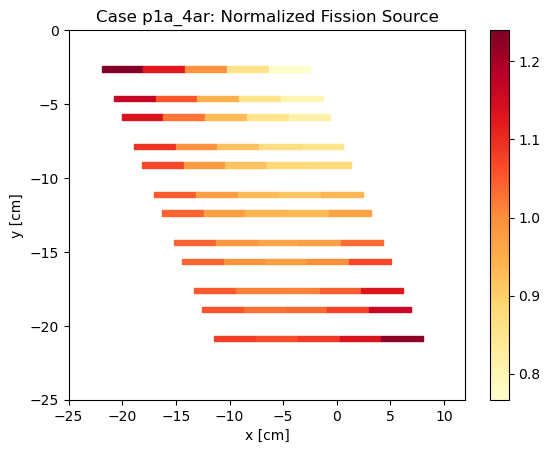

Values plotted in this chart, from the file beside it:
, , mean, std. dev., Fission Density, FD std dev, Relative unc.
Stripe, Region, , , , , 
1T, 1, 0.002358, 1.4751430348072405e-06, 1.24, 0.0007838, 0.000632
1T, 2, 0.002136, 1.4073827690105686e-06, 1.123, 0.000747, 0.0006651
1T, 3, 0.001891, 1.318322071121793e-06, 0.9947, 0.0006991, 0.0007028
1T, 4, 0.001629, 1.1373809885436003e-06, 0.8565, 0.0006031, 0.0007041
1T, 5, 0.001458, 1.1199056321920954e-06, 0.7665, 0.000593, 0.0007736
1B, 1, 0.002224, 1.518897191084883e-06, 1.17, 0.0008057, 0.0006889
1B, 2, 0.002006, 1.3627062836594875e-06, 1.055, 0.0007229, 0.0006851
1B, 3, 0.001801, 1.2487768415194374e-06, 0.947, 0.0006622, 0.0006993
1B, 4, 0.001624, 1.1886091403042242e-06, 0.8539, 0.0006298, 0.0007376
1B, 5, 0.001514, 1.1535208375292134e-06, 0.7962, 0.0006108, 0.0007672
2T, 1, 0.002158, 1.5805277155015854e-06, 1.135, 0.0008374, 0.0007379
2T, 2, 0.001951, 1.2779215161732477e-06, 1.026, 0.0006784, 0.0006613
2T, 3, 0.001769, 1.2606583920756414e-06, 0.9301, 0.0006682, 0.0007185
2T, 4, 0.001626, 1.2025838777225155e-06, 0.8553, 0.0006371, 0.0007449
2T, 5, 0.001547, 1.130883230813093e-06, 0.8136, 0.0005992, 0.0007365
2B, 1, 0.002079, 1.4357899512389075e-06, 1.093, 0.0007615, 0.0006964
2B, 2, 0.001895, 1.3886353014083357e-06, 0.9965, 0.0007358, 0.0007383
2B, 3, 0.001751, 1.1841297794801236e-06, 0.9209, 0.0006282, 0.0006822
2B, 4, 0.001657, 1.2098358618115842e-06, 0.8716, 0.0006411, 0.0007355
2B, 5, 0.001622, 1.179840006991983e-06, 0.8532, 0.0006252, 0.0007328
3T, 1, 0.002037, 1.409109050126209e-06, 1.071, 0.0007473, 0.0006976
3T, 2, 0.001871, 1.3704612754555617e-06, 0.9837, 0.0007261, 0.0007382
3T, 3, 0.001746, 1.2622468147004958e-06, 0.9184, 0.0006689, 0.0007284
3T, 4, 0.001677, 1.262820683648272e-06, 0.882, 0.0006688, 0.0007583
3T, 5, 0.001671, 1.232316309195919e-06, 0.8788, 0.0006529, 0.0007429
3B, 1, 0.001998, 1.3145843656301527e-06, 1.051, 0.0006978, 0.000664
3B, 2, 0.001858, 1.346862420665755e-06, 0.9773, 0.0007137, 0.0007303
3B, 3, 0.001768, 1.2992949719526652e-06, 0.93, 0.0006884, 0.0007402
3B, 4, 0.001736, 1.1639755596324062e-06, 0.913, 0.0006176, 0.0006765
3B, 5, 0.001782, 1.2744109436112338e-06, 0.9371, 0.0006755, 0.0007209
4T, 1, 0.001982, 1.3171701427176412e-06, 1.042, 0.000699, 0.0006707
4T, 2, 0.001856, 1.2852751924599584e-06, 0.9759, 0.0006816, 0.0006984
4T, 3, 0.001785, 1.3071452247729947e-06, 0.9388, 0.0006926, 0.0007378
4T, 4, 0.001775, 1.2344788532876296e-06, 0.9332, 0.0006546, 0.0007015
4T, 5, 0.001849, 1.3340227822370302e-06, 0.9723, 0.000707, 0.0007271
4B, 1, 0.001978, 1.3086021752292234e-06, 1.04, 0.0006945, 0.0006676
4B, 2, 0.001875, 1.3299764785568695e-06, 0.9859, 0.000705, 0.0007151
4B, 3, 0.001832, 1.2202983652881834e-06, 0.9636, 0.0006476, 0.0006721
4B, 4, 0.001853, 1.2263795218961951e-06, 0.9745, 0.0006509, 0.0006679
4B, 5, 0.001967, 1.3480717018997555e-06, 1.035, 0.000715, 0.0006911
5T, 1, 0.001978, 1.3130923564322998e-06, 1.04, 0.0006969, 0.0006698
5T, 2, 0.001885, 1.2897708107576423e-06, 0.9915, 0.0006841, 0.00069
5T, 3, 0.001858, 1.3107074112811964e-06, 0.977, 0.0006949, 0.0007113
5T, 4, 0.001898, 1.3618462407695064e-06, 0.9982, 0.0007218, 0.0007231
5T, 5, 0.002037, 1.4330735531697524e-06, 1.071, 0.0007598, 0.0007094
5B, 1, 0.001999, 1.3318403133590087e-06, 1.051, 0.0007068, 0.0006722
5B, 2, 0.00193, 1.3217617638194716e-06, 1.015, 0.0007011, 0.0006907
5B, 3, 0.001927, 1.3878735432150711e-06, 1.013, 0.0007355, 0.000726
5B, 4, 0.001993, 1.392208404224371e-06, 1.048, 0.0007382, 0.0007045
5B, 5, 0.002147, 1.4769766338370139e-06, 1.129, 0.0007834, 0.0006937
6T, 1, 0.002013, 1.407300452876733e-06, 1.058, 0.0007462, 0.000705
6T, 2, 0.001956, 1.3405523715366911e-06, 1.029, 0.000711, 0.0006912
6T, 3, 0.001968, 1.3464637169627868e-06, 1.035, 0.0007142, 0.0006901
6T, 4, 0.002048, 1.3301821503076689e-06, 1.077, 0.0007062, 0.0006557
6T, 5, 0.002216, 1.4287493848705506e-06, 1.165, 0.0007587, 0.0006509
6B, 1, 0.002059, 1.4543926444527865e-06, 1.083, 0.000771, 0.0007122
6B, 2, 0.002027, 1.4902788918391896e-06, 1.066, 0.0007896, 0.0007406
6B, 3, 0.002064, 1.4607759678746755e-06, 1.085, 0.0007744, 0.0007135
6B, 4, 0.002161, 1.4954030092978635e-06, 1.136, 0.000793, 0.0006979
... 1 more rows
